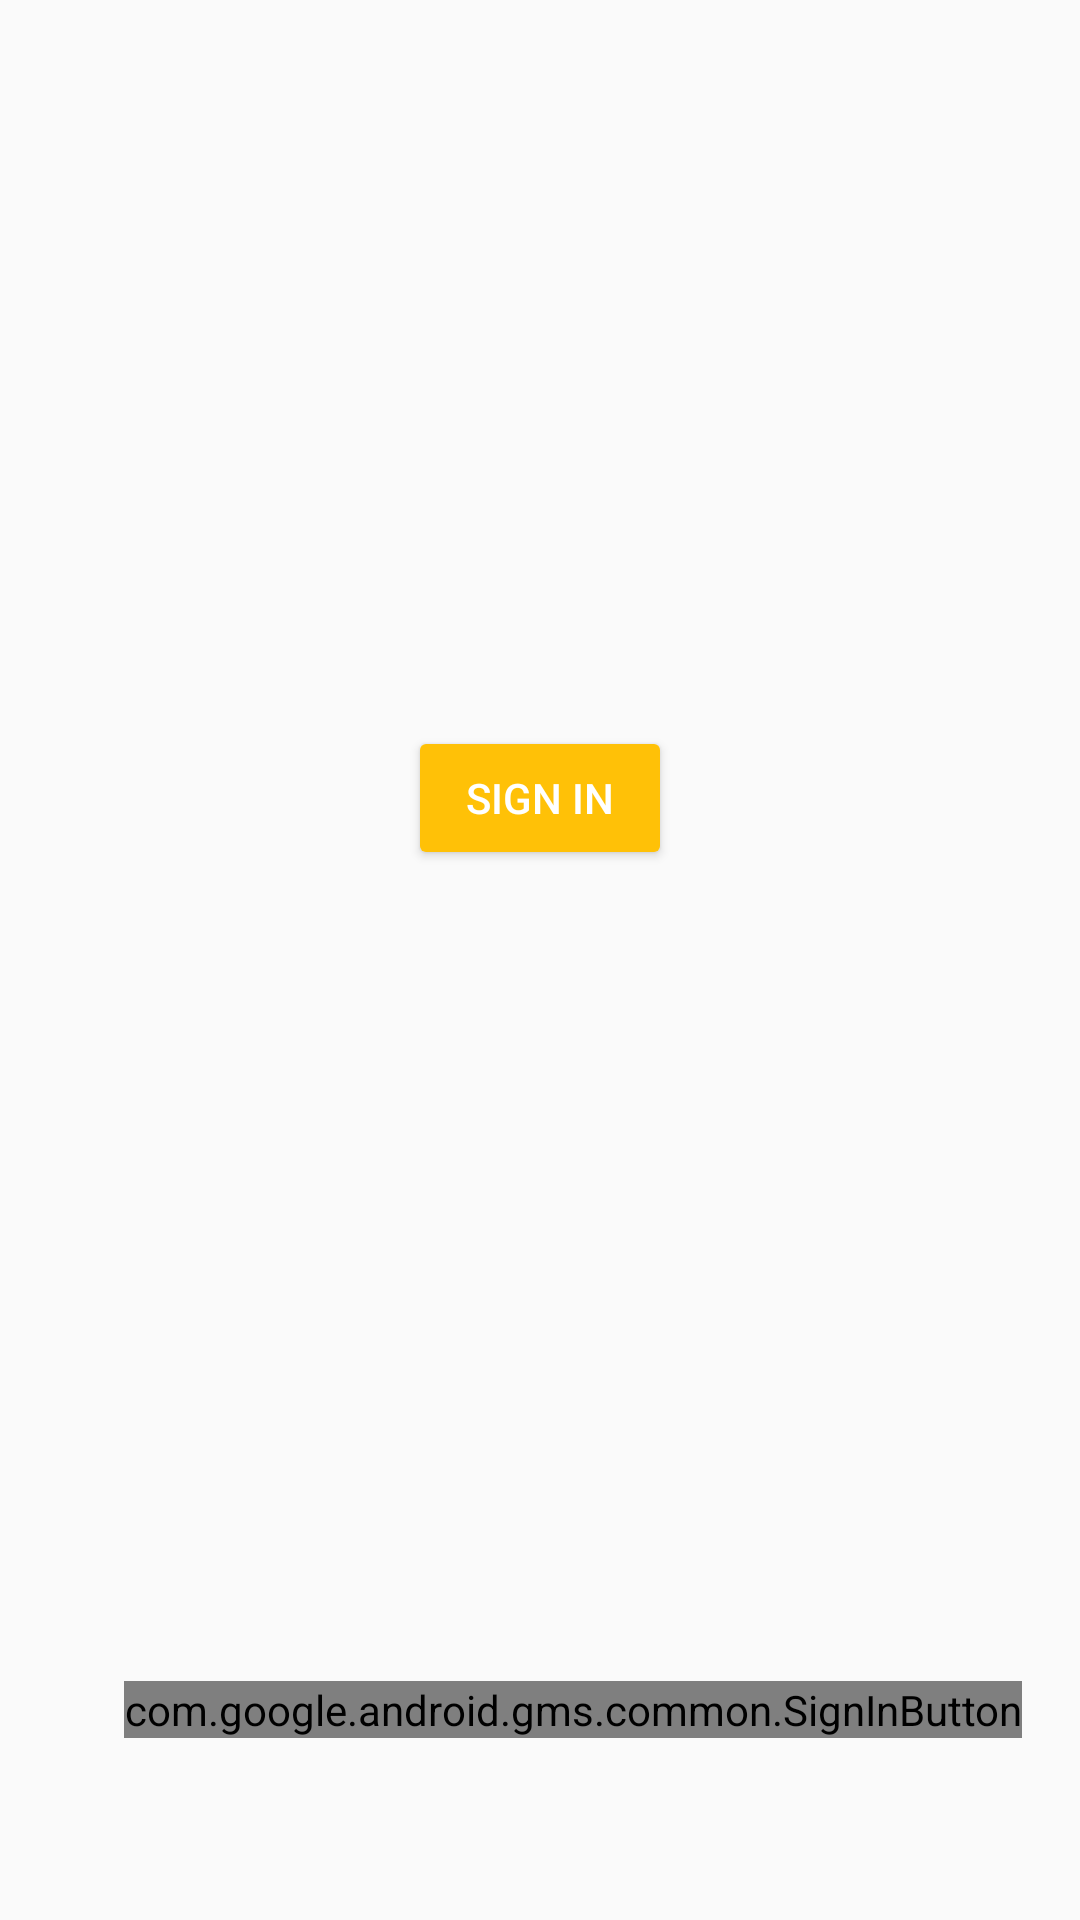

Android layout source for this screen:
<!-- AndroidManifest.xml: application theme AppTheme -->
<!-- res/layout/activity_chooser.xml -->
<?xml version="1.0" encoding="utf-8"?>
<LinearLayout xmlns:android="http://schemas.android.com/apk/res/android"
    xmlns:tools="http://schemas.android.com/tools"
    android:id="@+id/main_layout"
    android:layout_width="match_parent"
    android:layout_height="match_parent"
    android:orientation="vertical"
    android:paddingBottom="@dimen/activity_vertical_margin"
    android:paddingLeft="@dimen/activity_horizontal_margin"
    android:paddingRight="@dimen/activity_horizontal_margin"
    android:paddingTop="@dimen/activity_vertical_margin">


    <RelativeLayout
        android:layout_width="fill_parent"
        android:layout_height="0dp"
        android:layout_weight="1">

        <Button
            android:id="@+id/email_sign_in_button"
            android:layout_width="wrap_content"
            android:layout_height="wrap_content"
            android:layout_centerInParent="true"
            android:visibility="visible"
            tools:visibility="gone"
            android:text="@string/sign_in"
            android:theme="@style/ThemeOverlay.MyDarkButton" />
    </RelativeLayout>


    <RelativeLayout
        android:layout_width="350dp"
        android:layout_height="108dp">

        <com.google.android.gms.common.SignInButton
            android:id="@+id/sign_in_button"
            android:layout_width="wrap_content"
            android:layout_height="wrap_content"
            android:layout_centerInParent="true"
            android:visibility="visible"
            tools:visibility="gone" />

    </RelativeLayout>

</LinearLayout>
<!-- resources referenced by this layout -->
<resources>
  <dimen name="activity_horizontal_margin">16dp</dimen>
  <dimen name="activity_vertical_margin">16dp</dimen>
  <string name="sign_in">Sign In</string>
  <style name="ThemeOverlay.MyDarkButton" parent="ThemeOverlay.AppCompat.Dark">
          <item name="colorButtonNormal">@color/colorAccent</item>
          <item name="android:layout_marginRight">4dp</item>
          <item name="android:layout_marginLeft">4dp</item>
          <item name="android:textColor">@android:color/white</item>
      </style>
  <style name="AppTheme" parent="Theme.AppCompat.Light.DarkActionBar">
          <item name="colorPrimary">@color/colorPrimary</item>
          <item name="colorPrimaryDark">@color/colorPrimaryDark</item>
          <item name="colorAccent">@color/colorAccent</item>
      </style>
  <color name="colorAccent">#FFC107</color>
  <color name="colorPrimary">#795548</color>
  <color name="colorPrimaryDark">#5D4037</color>
</resources>
